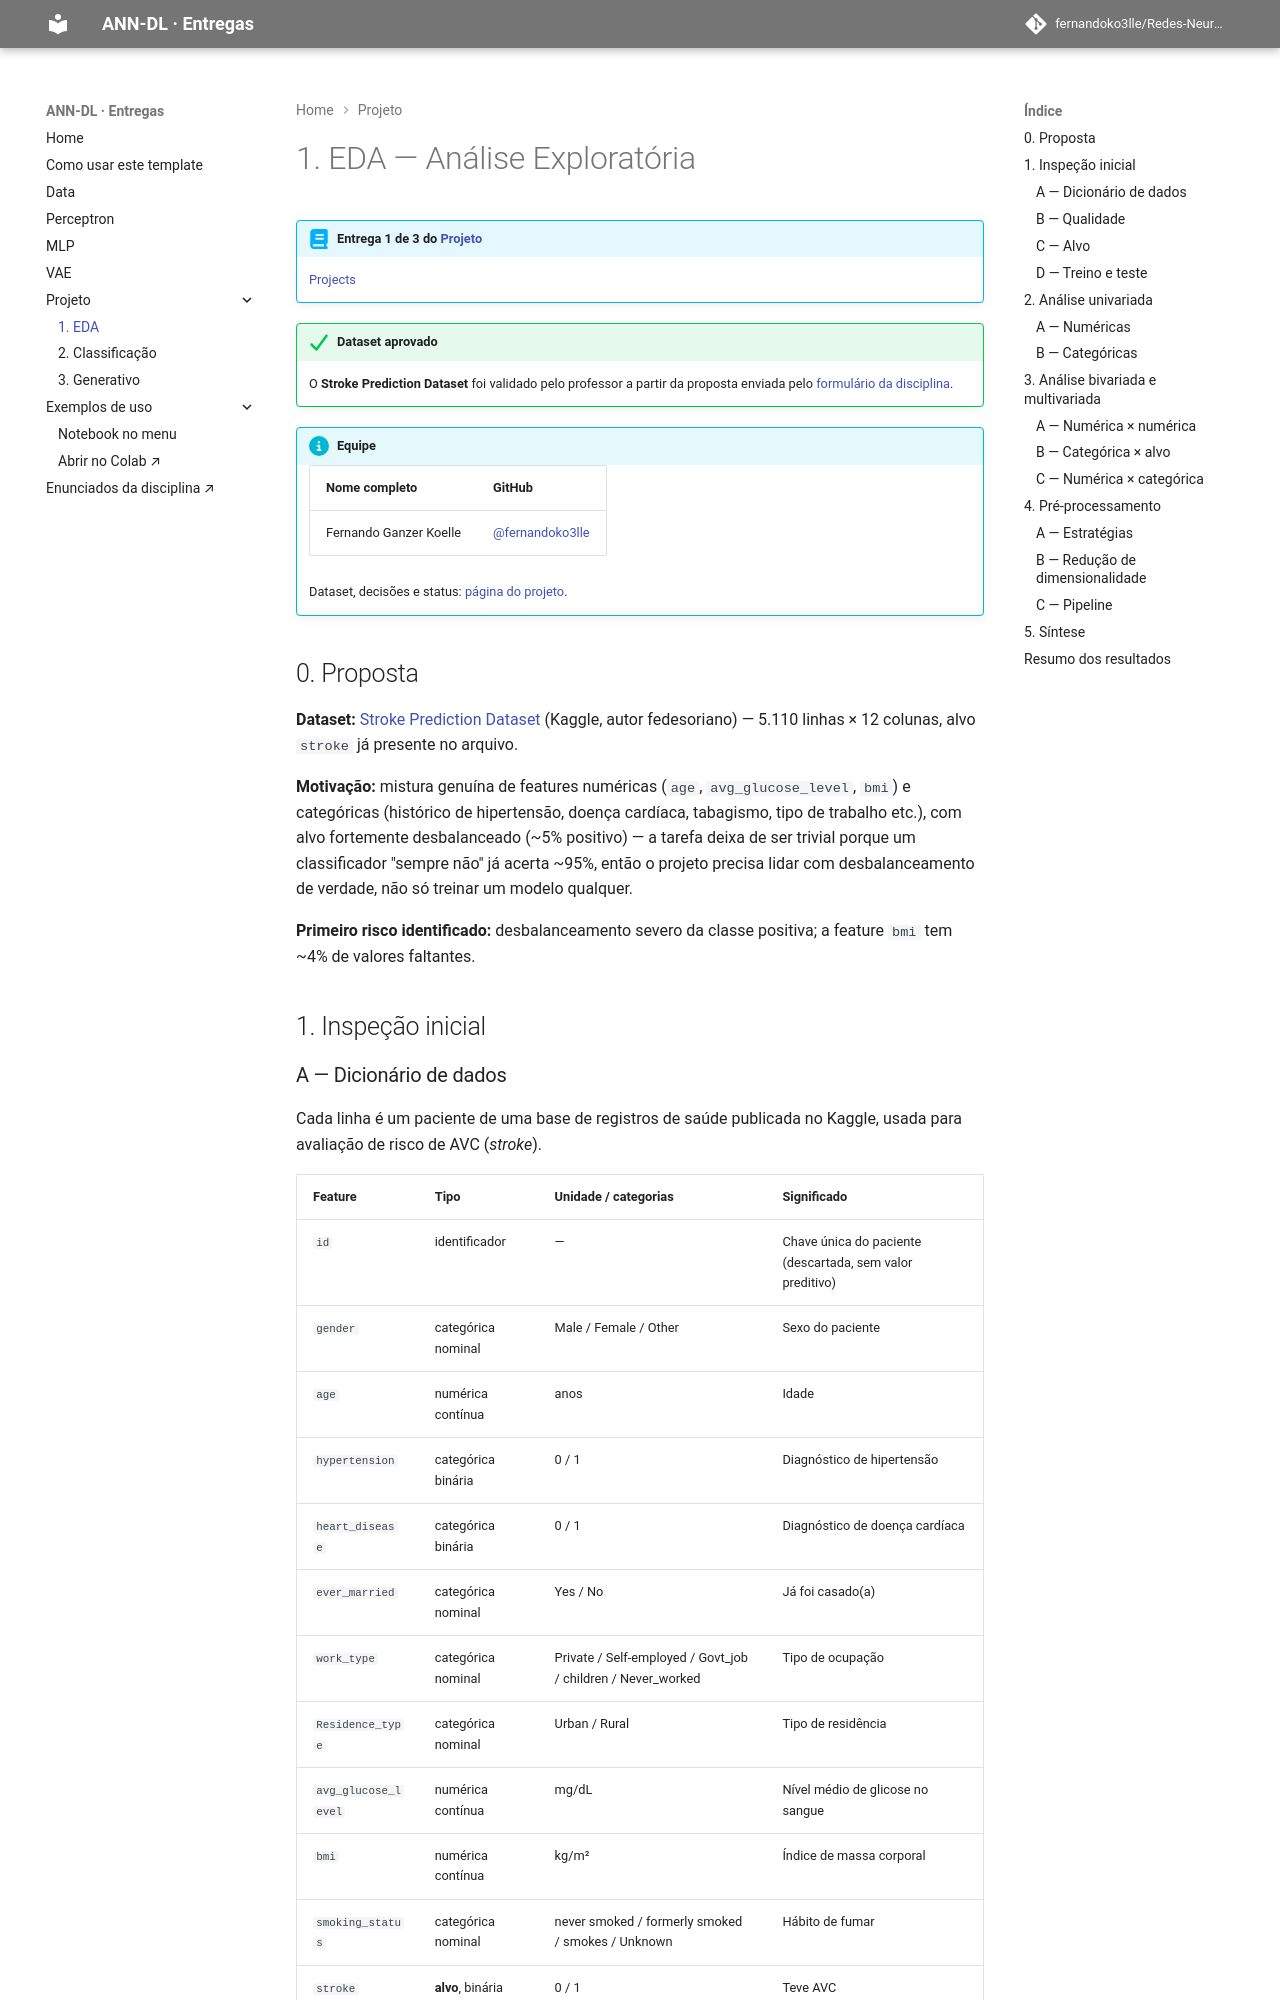

repository: fernandoko3lle/Redes-Neurais_-_DeepLearnig · page: projects/eda/index.html · generator: mkdocs

---
project: eda
task: classification
dataset: https://www.kaggle.com/datasets/fedesoriano/stroke-prediction-dataset
team:
  - Fernando Ganzer Koelle
ai_use: "Claude Code escreveu os scripts de python (code/pipeline.py e code/eda.py) a partir da minha pipeline e objetivos (reiterando sempre que solicitado)"
---

# 1. EDA — Análise Exploratória

!!! abstract "Entrega 1 de 3 do [Projeto](../index.md)"

    [Projects](https://insper.github.io/ann-dl/){:target='_blank'}

!!! success "Dataset aprovado"

    O **Stroke Prediction Dataset** foi validado pelo professor a partir da proposta enviada
    pelo [formulário da disciplina](https://forms.gle/zREqauuojy8Phvbb7){:target='_blank'}.

!!! info "Equipe"

    | Nome completo | GitHub |
    |---------------|--------|
    | Fernando Ganzer Koelle | [@fernandoko3lle](https://github.com/fernandoko3lle) |

    Dataset, decisões e status: [página do projeto](../index.md).
